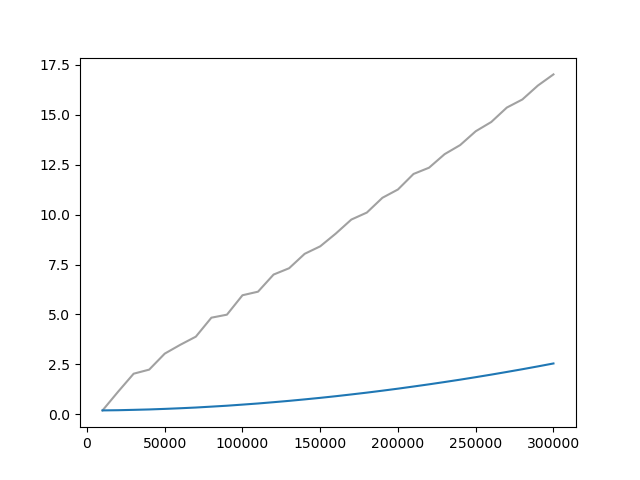

Source data for this figure (header and first rows):
Wall time, Step, Value
1712520570, 10000, 0.1966
1712520835, 20000, 1.133
1712521099, 30000, 2.034
1712521348, 40000, 2.239
1712521588, 50000, 3.04
1712521858, 60000, 3.483
1712522130, 70000, 3.89
1712522380, 80000, 4.84
1712522696, 90000, 4.991
1712522969, 100000, 5.964
1712523243, 110000, 6.143
1712523507, 120000, 7.0
1712523762, 130000, 7.317
1712524013, 140000, 8.039
1712524284, 150000, 8.414
1712524555, 160000, 9.052
1712524825, 170000, 9.754
1712525113, 180000, 10.11
1712525380, 190000, 10.85
1712525658, 200000, 11.26
1712525912, 210000, 12.04
1712526181, 220000, 12.35
1712526454, 230000, 13.03
1712526713, 240000, 13.48
1712526994, 250000, 14.18
1712527255, 260000, 14.64
1712527522, 270000, 15.36
1712527781, 280000, 15.77
1712528053, 290000, 16.47
1712528329, 300000, 17.02
